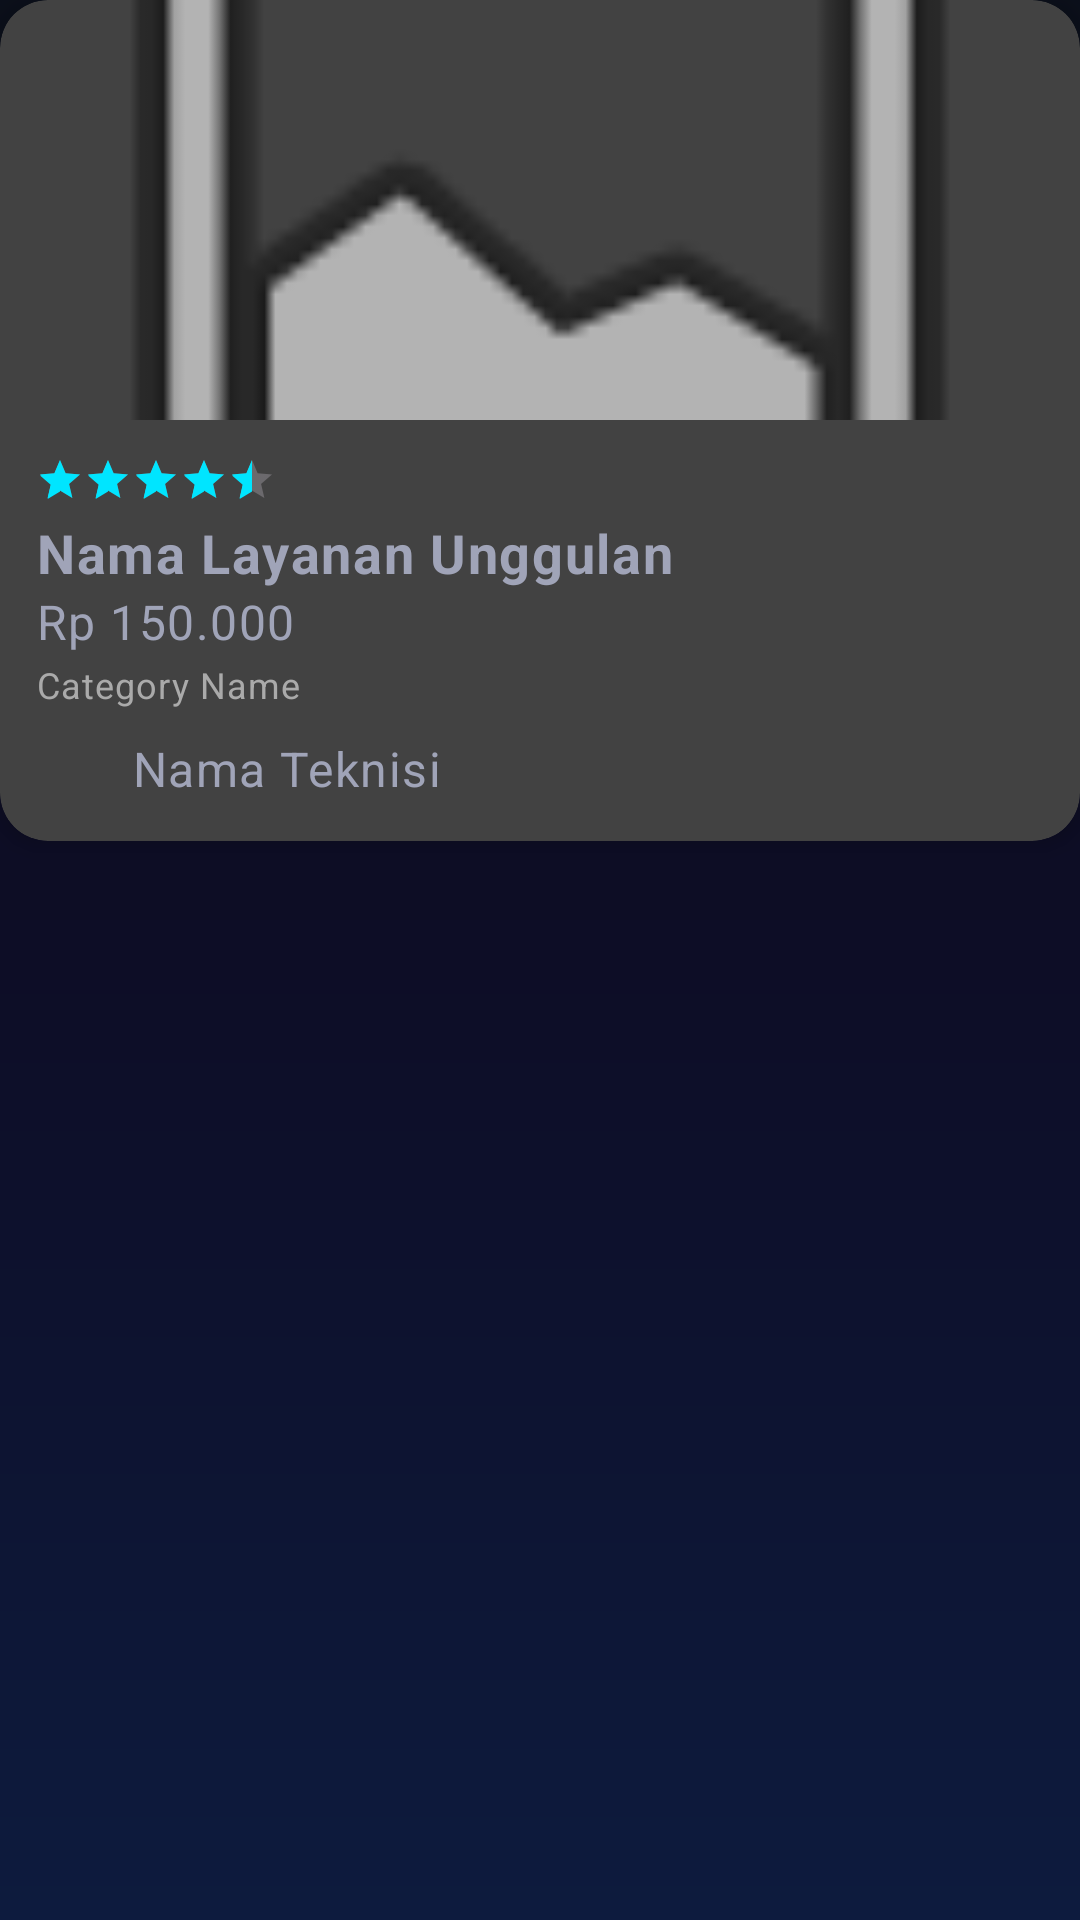

Here is an Android app screen rendered from its layout file. Give the layout XML and the strings, colors and styles it references.
<!-- AndroidManifest.xml: application theme Theme.FixIt_v2 -->
<!-- res/layout/card_best_service.xml -->
<?xml version="1.0" encoding="utf-8"?>
<LinearLayout xmlns:android="http://schemas.android.com/apk/res/android"
    xmlns:app="http://schemas.android.com/apk/res-auto"
    android:layout_width="match_parent"
    android:layout_height="wrap_content"
    android:orientation="vertical">

    <androidx.cardview.widget.CardView
        android:layout_width="match_parent"
        android:layout_height="wrap_content"
        app:cardCornerRadius="16dp"
        app:cardElevation="4dp">

        <LinearLayout
            android:layout_width="match_parent"
            android:layout_height="wrap_content"
            android:orientation="vertical">

            <ImageView
                android:id="@+id/imageViewService"
                android:layout_width="match_parent"
                android:layout_height="140dp"
                android:scaleType="centerCrop"
                android:src="@android:drawable/ic_menu_gallery" />

            <LinearLayout
                android:layout_width="match_parent"
                android:layout_height="wrap_content"
                android:orientation="vertical"
                android:padding="12dp">

                <RatingBar
                    android:id="@+id/ratingBarService"
                    style="?android:attr/ratingBarStyleSmall"
                    android:layout_width="wrap_content"
                    android:layout_height="wrap_content"
                    android:numStars="5"
                    android:rating="4.5" />

                <TextView
                    android:id="@+id/textViewServiceName"
                    android:layout_width="wrap_content"
                    android:layout_height="wrap_content"
                    android:layout_marginTop="4dp"
                    android:text="Nama Layanan Unggulan"
                    android:textSize="18sp"
                    android:textStyle="bold" />

                <TextView
                    android:id="@+id/textViewServicePrice"
                    android:layout_width="wrap_content"
                    android:layout_height="wrap_content"
                    android:text="Rp 150.000"
                    android:textSize="16sp" />

                <TextView
                    android:id="@+id/textViewCategoryName"
                    android:layout_width="wrap_content"
                    android:layout_height="wrap_content"
                    android:layout_marginTop="2dp"
                    android:text="Category Name"
                    android:textSize="12sp"
                    android:textColor="@android:color/darker_gray" />

                <LinearLayout
                    android:layout_width="match_parent"
                    android:layout_height="wrap_content"
                    android:layout_marginTop="8dp"
                    android:gravity="center_vertical">

                    <ImageView
                        android:id="@+id/imageViewTechnician"
                        android:layout_width="24dp"
                        android:layout_height="24dp"
                        android:src="@mipmap/ic_launcher_round" />

                    <TextView
                        android:id="@+id/textViewTechnicianName"
                        android:layout_width="wrap_content"
                        android:layout_height="wrap_content"
                        android:layout_marginStart="8dp"
                        android:text="Nama Teknisi" />
                </LinearLayout>

            </LinearLayout>

        </LinearLayout>

    </androidx.cardview.widget.CardView>

</LinearLayout>
<!-- resources referenced by this layout -->
<resources>
  <style name="Theme.FixIt_v2" parent="Base.Theme.FixIt_v2" />
  <style name="Base.Theme.FixIt_v2" parent="Theme.Material3.Dark.NoActionBar">
          
          <item name="colorPrimary">@color/primary</item>
          <item name="colorSecondary">@color/secondary</item>
          <item name="android:windowBackground">@drawable/gradient_background</item>
          <item name="android:textViewStyle">@style/Widget.FixIt.TextView</item>
          <item name="alertDialogTheme">@style/AlertDialogTheme</item> 
      </style>
  <color name="primary">#6C63FF</color>
  <color name="secondary">#00E5FF</color>
  <!-- drawable gradient_background (drawable) -->
  <?xml version="1.0" encoding="utf-8"?>
  <shape xmlns:android="http://schemas.android.com/apk/res/android"
      android:shape="rectangle">
      <gradient
          android:type="linear"
          android:angle="-90"
          android:startColor="@color/gradient_start_dark"
          android:centerColor="@color/gradient_center_dark"
          android:endColor="@color/gradient_end_dark" />
  </shape>
  <style name="Widget.FixIt.TextView" parent="Widget.AppCompat.TextView">
          <item name="android:textAppearance">@style/TextAppearance.FixIt.Body</item>
      </style>
  <style name="AlertDialogTheme" parent="ThemeOverlay.Material3.Dark">
          <item name="android:windowBackground">@drawable/glass_card_background</item>
          <item name="colorSurface">@android:color/transparent</item>
          <item name="android:textColorPrimary">@color/text_primary_dark</item>
          <item name="android:textColorSecondary">@color/text_secondary_dark</item>
          <item name="buttonBarPositiveButtonStyle">@style/AlertDialog.Button</item>
          <item name="buttonBarNegativeButtonStyle">@style/AlertDialog.Button</item>
      </style>
  <color name="gradient_start_dark">#0B0F1A</color>
  <color name="gradient_center_dark">#0D0D26</color>
  <color name="gradient_end_dark">#0D1B3E</color>
  <style name="TextAppearance.FixIt.Body" parent="TextAppearance.MaterialComponents.Body1">
          <item name="android:textColor">@color/text_secondary_dark</item>
          <item name="android:alpha">0.8</item>
      </style>
  <!-- drawable glass_card_background (drawable) -->
  <?xml version="1.0" encoding="utf-8"?>
  <shape xmlns:android="http://schemas.android.com/apk/res/android"
      android:shape="rectangle">
      <solid android:color="@color/card_glass_background"/>
      <corners android:radius="@dimen/corner_radius_large"/>
      <stroke android:width="@dimen/card_stroke_width" android:color="@color/card_glass_stroke"/>
  </shape>
  <color name="text_primary_dark">#FFFFFF</color>
  <color name="text_secondary_dark">#A0A4B8</color>
  <style name="AlertDialog.Button" parent="Widget.Material3.Button.TextButton.Dialog">
          <item name="android:textColor">@color/primary</item>
      </style>
  <color name="card_glass_background">#14FFFFFF</color>
  <dimen name="corner_radius_large">28dp</dimen>
  <dimen name="card_stroke_width">1dp</dimen>
  <color name="card_glass_stroke">#33FFFFFF</color>
</resources>
